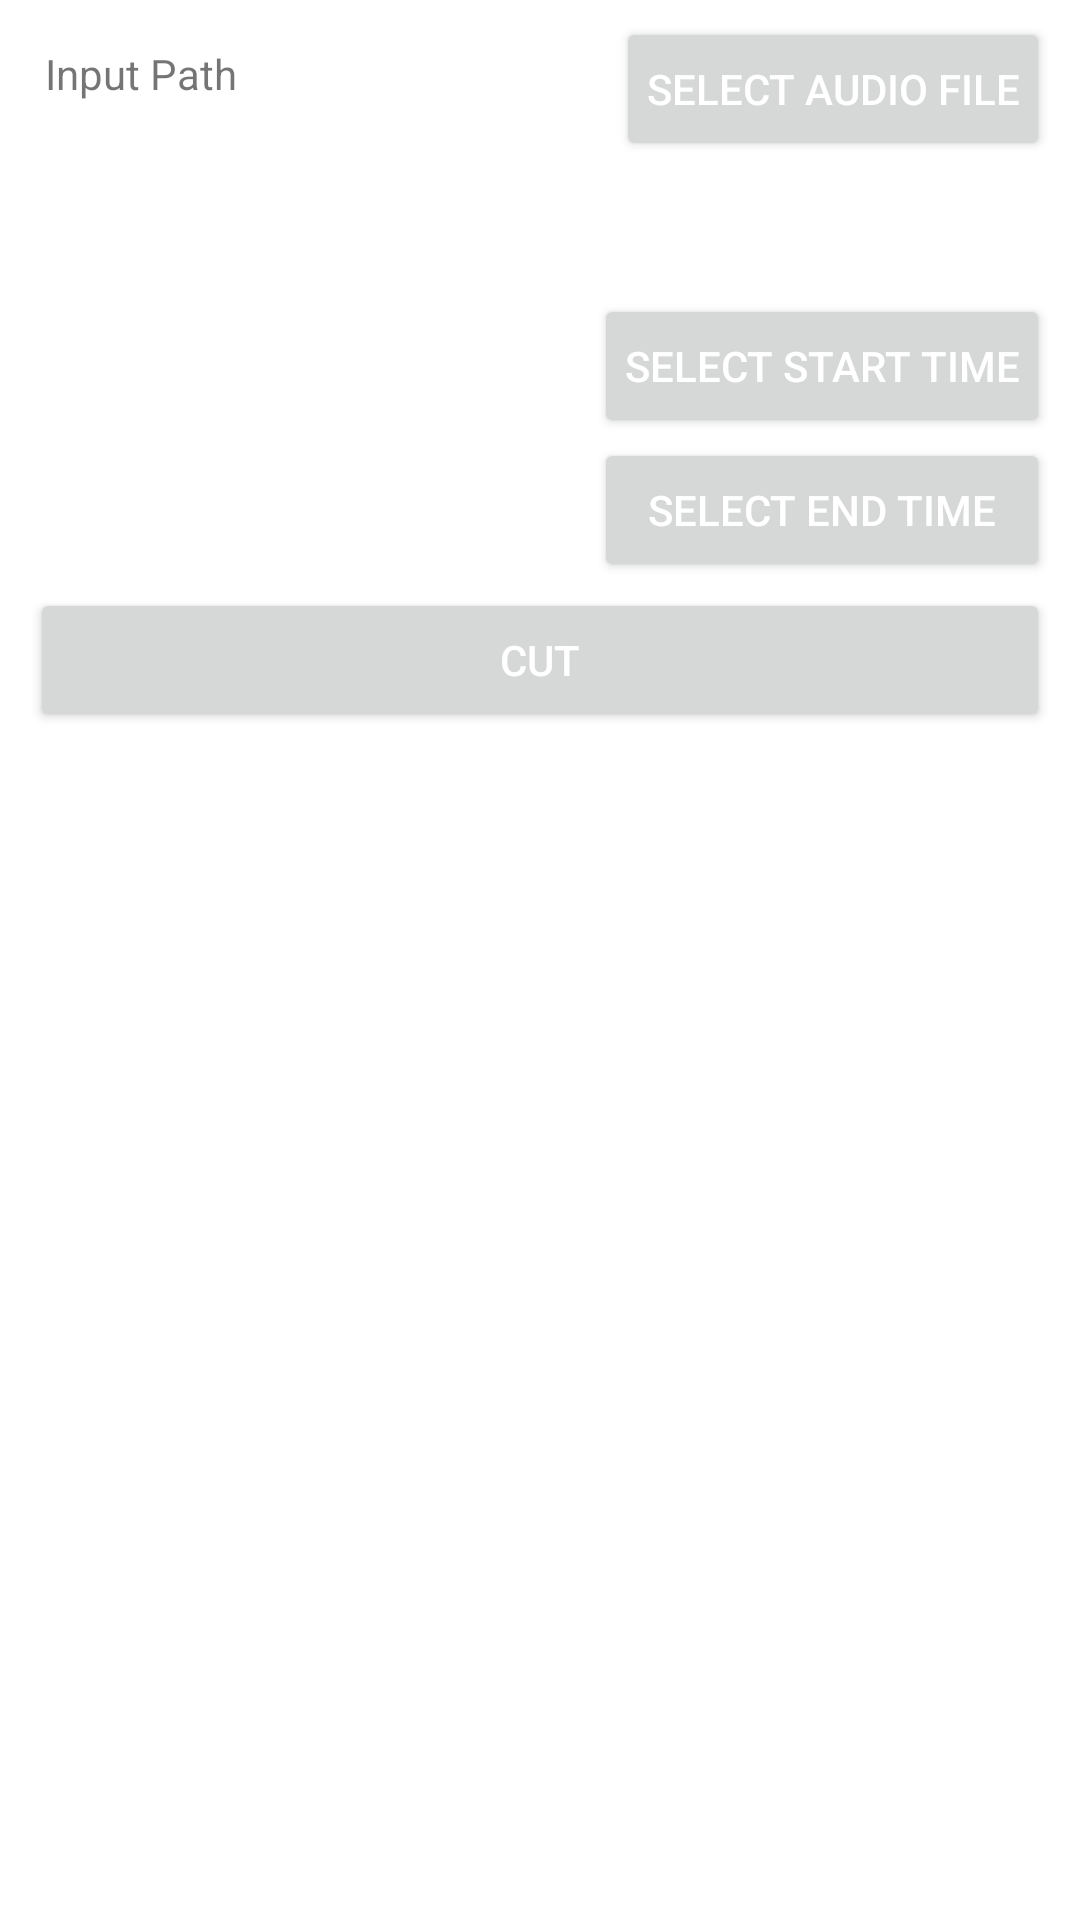

Android layout source for this screen:
<!-- AndroidManifest.xml: application theme Theme.VideoImageEditor -->
<!-- res/layout/activity_crop_audio.xml -->
<?xml version="1.0" encoding="utf-8"?>
<androidx.constraintlayout.widget.ConstraintLayout xmlns:android="http://schemas.android.com/apk/res/android"
    xmlns:app="http://schemas.android.com/apk/res-auto"
    xmlns:tools="http://schemas.android.com/tools"
    android:layout_width="match_parent"
    android:layout_height="match_parent"
    tools:context=".videoProcessActivity.CutVideoUsingTimeActivity">

    <TextView
        android:id="@+id/tvInputPath"
        android:layout_width="0dp"
        android:layout_height="wrap_content"
        android:text="@string/input_path"
        android:gravity="center|start"
        android:padding="5dp"
        android:layout_marginTop="10dp"
        android:layout_marginStart="10dp"
        android:layout_marginEnd="10dp"
        app:layout_constraintTop_toTopOf="parent"
        app:layout_constraintStart_toStartOf="parent"
        app:layout_constraintEnd_toStartOf="@+id/btnAudioPath"/>

    <Button
        android:id="@+id/btnAudioPath"
        android:layout_width="wrap_content"
        android:layout_height="wrap_content"
        android:layout_marginEnd="10dp"
        android:layout_marginTop="10dp"
        android:padding="10dp"
        android:text="@string/select_audio_file"
        android:textColor="@android:color/white"
        app:layout_constraintBottom_toBottomOf="@+id/tvInputPath"
        app:layout_constraintEnd_toEndOf="parent"
        app:layout_constraintTop_toTopOf="@+id/tvInputPath" />

    <TextView
        android:id="@+id/tvMaxTime"
        android:layout_width="match_parent"
        android:layout_height="wrap_content"
        android:gravity="center|start"
        android:padding="10dp"
        android:layout_margin="10dp"
        app:layout_constraintTop_toBottomOf="@+id/tvInputPath"
        app:layout_constraintStart_toStartOf="parent"
        app:layout_constraintEnd_toEndOf="parent"/>

    <TextView
        android:id="@+id/edtStartTime"
        android:layout_width="0dp"
        android:layout_height="wrap_content"
        android:layout_margin="10dp"
        android:padding="10dp"
        app:layout_constraintEnd_toStartOf="@+id/btnSelectStartTime"
        app:layout_constraintStart_toEndOf="@+id/btnSelectStartTime"
        app:layout_constraintStart_toStartOf="parent"
        app:layout_constraintTop_toBottomOf="@+id/tvMaxTime" />

    <Button
        android:id="@+id/btnSelectStartTime"
        android:layout_width="0dp"
        android:layout_height="wrap_content"
        android:text="Select Start Time"
        android:padding="10dp"
        android:layout_marginEnd="10dp"
        android:textColor="@android:color/white"
        app:layout_constraintTop_toTopOf="@+id/edtStartTime"
        app:layout_constraintEnd_toEndOf="parent"/>

    <TextView
        android:id="@+id/edtEndTime"
        android:layout_width="0dp"
        android:layout_height="wrap_content"
        android:layout_margin="10dp"
        android:padding="10dp"
        app:layout_constraintEnd_toStartOf="@+id/btnSelectEndTime"
        app:layout_constraintStart_toStartOf="parent"
        app:layout_constraintTop_toBottomOf="@+id/edtStartTime" />

    <Button
        android:id="@+id/btnSelectEndTime"
        android:layout_width="0dp"
        android:layout_height="wrap_content"
        android:text="Select End Time"
        android:padding="10dp"
        android:layout_marginEnd="10dp"
        android:textColor="@android:color/white"
        app:layout_constraintStart_toStartOf="@+id/btnSelectStartTime"
        app:layout_constraintTop_toBottomOf="@+id/btnSelectStartTime"
        app:layout_constraintEnd_toEndOf="parent"/>

    <Button
        android:id="@+id/btnConvert"
        android:layout_width="0dp"
        android:layout_height="wrap_content"
        android:text="@string/cut_video"
        android:padding="10dp"
        android:layout_margin="10dp"
        android:textColor="@android:color/white"
        app:layout_constraintStart_toStartOf="parent"
        app:layout_constraintTop_toBottomOf="@+id/edtEndTime"
        app:layout_constraintEnd_toEndOf="parent"/>

    <TextView
        android:id="@+id/tvOutputPath"
        android:layout_width="match_parent"
        android:layout_height="0dp"
        android:layout_margin="10dp"
        android:gravity="center|top"
        android:padding="10dp"
        android:textIsSelectable="true"
        app:layout_constraintBottom_toBottomOf="parent"
        app:layout_constraintEnd_toEndOf="parent"
        app:layout_constraintStart_toStartOf="parent"
        app:layout_constraintTop_toBottomOf="@+id/btnConvert" />

    <include
        android:id="@+id/mProgressView"
        layout="@layout/progress_view"
        android:visibility="gone"
        app:layout_constraintStart_toStartOf="parent"
        app:layout_constraintEnd_toEndOf="parent"
        app:layout_constraintTop_toTopOf="parent"
        app:layout_constraintBottom_toBottomOf="parent"/>

</androidx.constraintlayout.widget.ConstraintLayout>
<!-- res/layout/progress_view.xml (included above) -->
<?xml version="1.0" encoding="utf-8"?>
<androidx.constraintlayout.widget.ConstraintLayout xmlns:android="http://schemas.android.com/apk/res/android"
    android:layout_width="match_parent"
    android:layout_height="match_parent"
    android:background="#88000000"
    xmlns:app="http://schemas.android.com/apk/res-auto">

    <ProgressBar
        android:id="@+id/mProgress"
        android:layout_width="wrap_content"
        android:layout_height="wrap_content"
        app:layout_constraintStart_toStartOf="parent"
        app:layout_constraintEnd_toEndOf="parent"
        app:layout_constraintTop_toTopOf="parent"
        app:layout_constraintBottom_toBottomOf="parent"/>
</androidx.constraintlayout.widget.ConstraintLayout>
<!-- resources referenced by this layout -->
<resources>
  <string name="cut_video">Cut</string>
  <string name="input_path">Input Path</string>
  <string name="select_audio_file">Select Audio File</string>
  <style name="Theme.VideoImageEditor" parent="Theme.MaterialComponents.DayNight.DarkActionBar">
          
          <item name="colorPrimary">@color/colorPrimary</item>
          <item name="colorPrimaryVariant">@color/colorPrimaryDark</item>
          <item name="colorOnPrimary">@color/colorAccent</item>
          
          <item name="colorSecondary">@color/teal_200</item>
          <item name="colorSecondaryVariant">@color/teal_700</item>
          <item name="colorOnSecondary">@color/black</item>
          
          <item name="android:statusBarColor" tools:targetApi="l">?attr/colorPrimaryVariant</item>
          
      </style>
  <color name="colorPrimary">#2D647D</color>
  <color name="colorPrimaryDark">#2D647D</color>
  <color name="colorAccent">#46a0c6</color>
  <color name="teal_200">#FF03DAC5</color>
  <color name="teal_700">#FF018786</color>
  <color name="black">#FF000000</color>
</resources>
